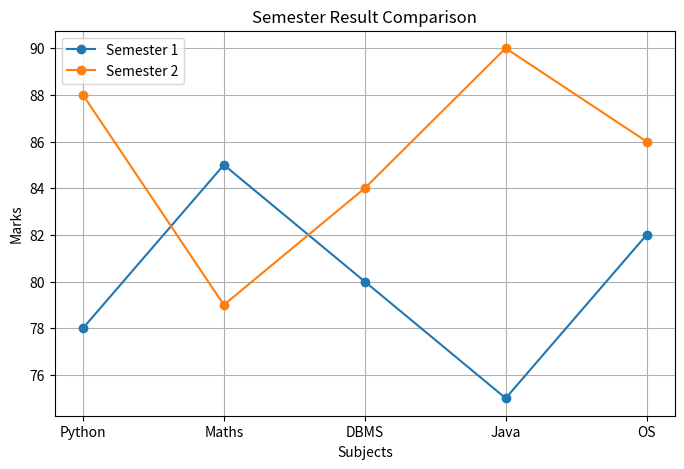

Here is the Python script that generated this plot:
import numpy as np
import matplotlib.pyplot as plt

arr = np.array([[6, -8, 73, -110],
                [np.nan, -8, 0, 94]])

arr = np.nan_to_num(arr, nan=0)


print("Array after replacing NaN with 0:")
print(arr)

print("\nTranspose of array:")
print(arr.T)


arr3d = np.arange(24).reshape(2, 3, 4)

print("\nOriginal 3D Array Shape:")
print(arr3d.shape)

moved = np.moveaxis(arr3d, 0, 2)

print("\nShape after moving axis:")
print(moved.shape)


arr2 = np.array([[1, 2, np.nan],
                 [4, np.nan, 6],
                 [7, 8, 9]])

col_mean = np.nanmean(arr2, axis=0)

inds = np.where(np.isnan(arr2))

arr2[inds] = np.take(col_mean, inds[1])

print("\nArray after replacing NaN with column averages:")
print(arr2)


arr4 = np.array([[6, -8, 73],
                 [-10, 5, -2]])

arr4 = np.where(arr4 < 0, 0, arr4)

print("\nNegative values replaced with zero:")
print(arr4)


arr1 = np.array([[3, 4],
                 [5, 6]])

arr2 = np.array([[1, 0],
                 [7, 8]])

average = (arr1 + arr2) / 2

print("\nAverage of arrays:")
print(average)

combined = np.concatenate((arr1.flatten(), arr2.flatten()))

print("\nMean:", np.mean(combined))
print("Median:", np.median(combined))

values, counts = np.unique(combined, return_counts=True)
mode = values[np.argmax(counts)]

print("Mode:", mode)


A = np.array([[1, -2, 3],
              [-1, 3, -1],
              [2, -5, 5]])

B = np.array([9, -6, 17])

solution1 = np.linalg.solve(A, B)

print("\nSolution using linalg.solve():")
print("x =", solution1[0])
print("y =", solution1[1])
print("z =", solution1[2])

A_inv = np.linalg.inv(A)

solution2 = np.dot(A_inv, B)

print("\nSolution using inverse matrix method:")
print("x =", solution2[0])
print("y =", solution2[1])
print("z =", solution2[2])


subjects = ['Python', 'Maths', 'DBMS', 'Java', 'OS']

semester1 = [78, 85, 80, 75, 82]
semester2 = [88, 79, 84, 90, 86]

plt.figure(figsize=(8, 5))

plt.plot(subjects, semester1, marker='o', label='Semester 1')
plt.plot(subjects, semester2, marker='o', label='Semester 2')

plt.title('Semester Result Comparison')
plt.xlabel('Subjects')
plt.ylabel('Marks')
plt.legend()
plt.grid(True)

plt.show()
